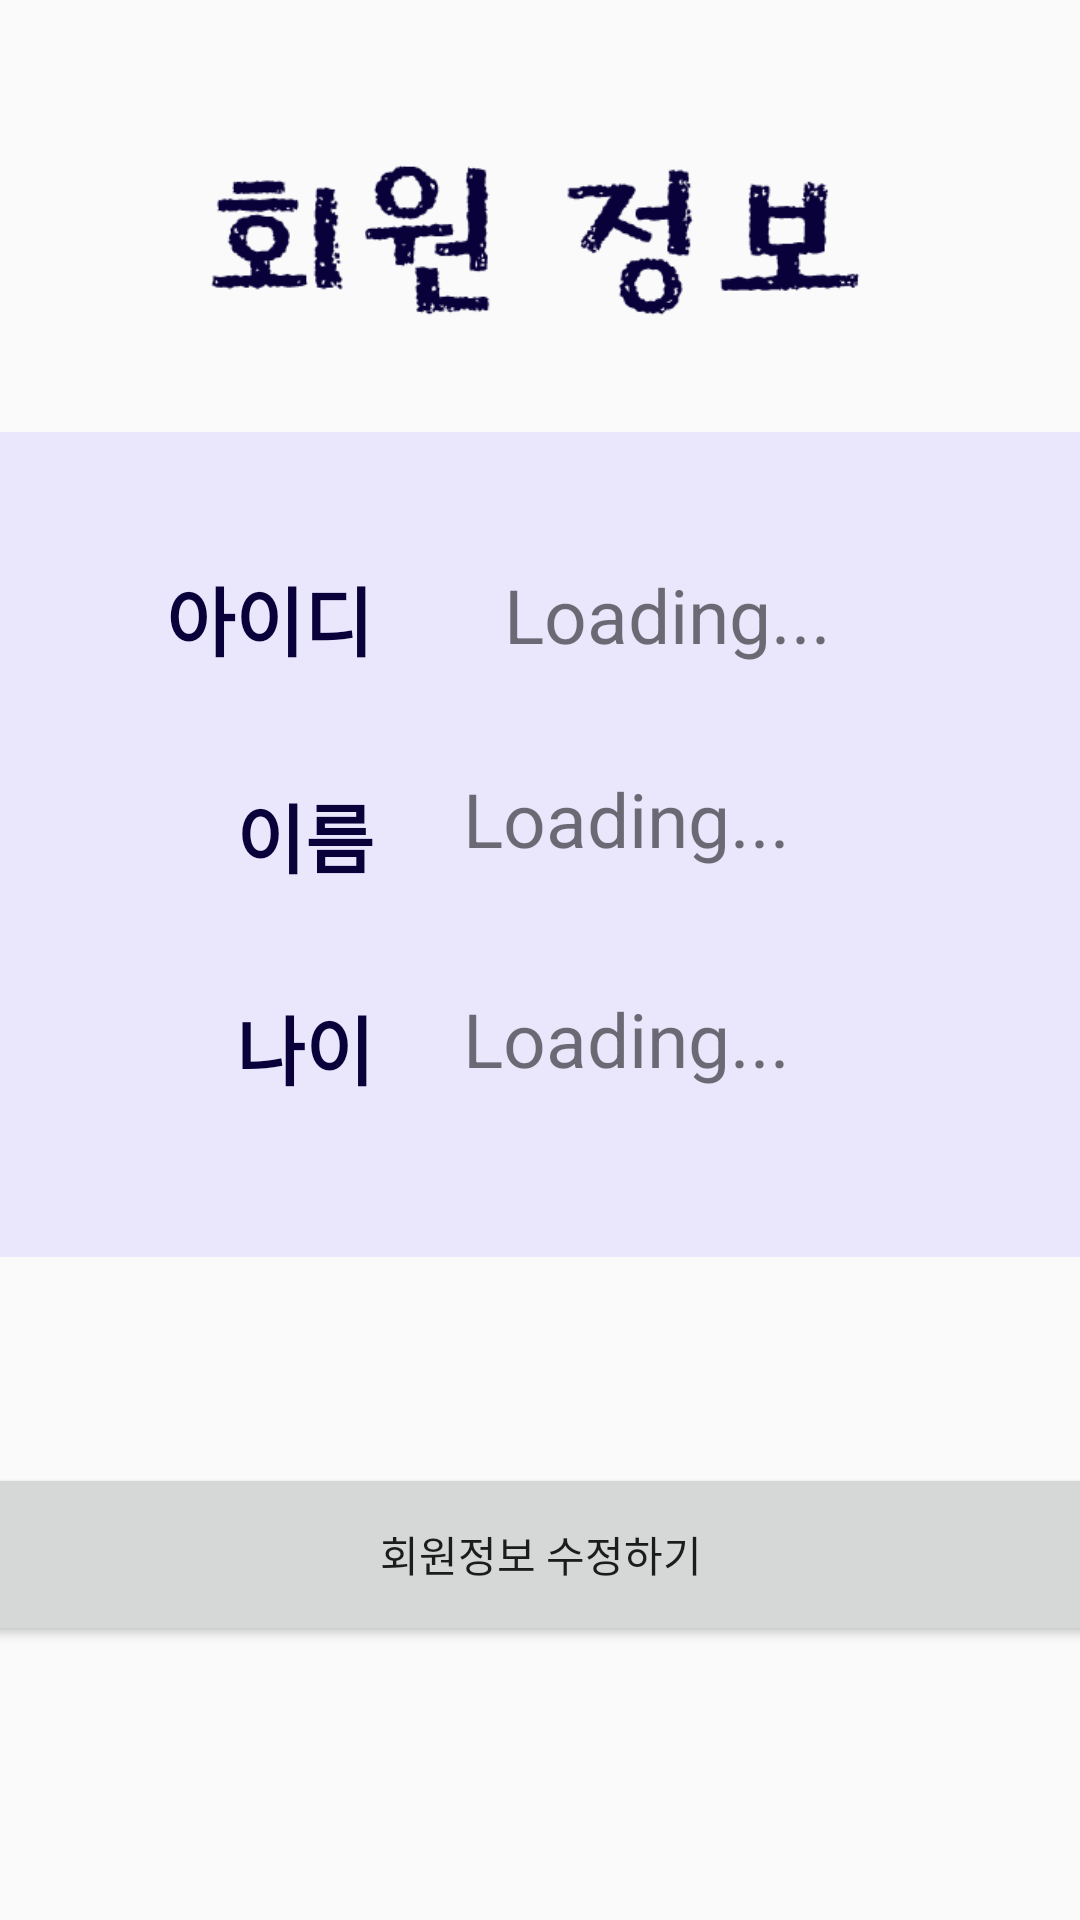

Reconstruct the res/layout file that produces this screen, plus the resources it refers to.
<!-- AndroidManifest.xml: application theme AppTheme -->
<!-- res/layout/activity_mypage.xml -->
<?xml version="1.0" encoding="utf-8"?>
<android.support.constraint.ConstraintLayout xmlns:android="http://schemas.android.com/apk/res/android"
    xmlns:app="http://schemas.android.com/apk/res-auto"
    xmlns:tools="http://schemas.android.com/tools"
    android:layout_width="match_parent"
    android:layout_height="match_parent"
    tools:context=".MypageActivity">

    <View
        android:id="@+id/view"
        android:layout_width="394dp"
        android:layout_height="275dp"
        android:layout_marginTop="32dp"
        android:background="#eae7fd"
        app:layout_constraintTop_toBottomOf="@+id/imageView8"
        tools:layout_editor_absoluteX="0dp" />

    <TextView
        android:id="@+id/textView5"
        android:layout_width="wrap_content"
        android:layout_height="wrap_content"

        android:layout_marginEnd="8dp"
        android:layout_marginLeft="8dp"
        android:layout_marginRight="8dp"
        android:layout_marginStart="8dp"
        android:layout_marginTop="44dp"
        android:text="아이디"
        android:textSize="25sp"
        android:textStyle="bold"
        android:textColor="#09013a"
        app:layout_constraintEnd_toStartOf="@+id/guideline"
        app:layout_constraintHorizontal_bias="0.803"
        app:layout_constraintStart_toStartOf="parent"
        app:layout_constraintTop_toTopOf="@+id/view" />

    <TextView
        android:id="@+id/idText"
        android:layout_width="wrap_content"
        android:layout_height="36dp"
        android:layout_marginEnd="8dp"
        android:layout_marginLeft="8dp"
        android:layout_marginRight="8dp"
        android:layout_marginStart="8dp"
        android:layout_marginTop="44dp"
        android:text="Loading..."
        android:textSize="25sp"
        app:layout_constraintEnd_toEndOf="parent"
        app:layout_constraintHorizontal_bias="0.175"
        app:layout_constraintStart_toStartOf="@+id/guideline"
        app:layout_constraintTop_toTopOf="@+id/view" />

    <TextView
        android:id="@+id/textView7"
        android:layout_width="wrap_content"
        android:layout_height="wrap_content"
        android:layout_marginEnd="8dp"
        android:layout_marginLeft="8dp"
        android:layout_marginRight="8dp"
        android:layout_marginStart="8dp"
        android:layout_marginTop="36dp"
        android:text="이름"
        android:textSize="25sp"
        android:textStyle="bold"
        android:textColor="#09013a"
        app:layout_constraintEnd_toStartOf="@+id/guideline"
        app:layout_constraintHorizontal_bias="0.862"
        app:layout_constraintStart_toStartOf="@+id/view"
        app:layout_constraintTop_toBottomOf="@+id/textView5" />

    <TextView
        android:id="@+id/nameText"
        android:layout_width="wrap_content"
        android:layout_height="wrap_content"
        android:layout_marginEnd="96dp"
        android:layout_marginLeft="8dp"
        android:layout_marginRight="96dp"
        android:layout_marginStart="8dp"
        android:layout_marginTop="32dp"
        android:text="Loading..."
        android:textSize="25sp"
        app:layout_constraintEnd_toEndOf="parent"
        app:layout_constraintHorizontal_bias="0.769"
        app:layout_constraintStart_toStartOf="@+id/guideline"
        app:layout_constraintTop_toBottomOf="@+id/idText" />

    <TextView
        android:id="@+id/textView9"
        android:layout_width="wrap_content"
        android:layout_height="wrap_content"
        android:layout_marginBottom="8dp"
        android:layout_marginEnd="8dp"
        android:layout_marginLeft="8dp"
        android:layout_marginRight="8dp"
        android:layout_marginStart="8dp"
        android:layout_marginTop="8dp"
        android:text="나이"
        android:textSize="25sp"
        android:textStyle="bold"
        android:textColor="#09013a"
        app:layout_constraintBottom_toBottomOf="@+id/view"
        app:layout_constraintEnd_toStartOf="@+id/guideline"
        app:layout_constraintHorizontal_bias="0.862"
        app:layout_constraintStart_toStartOf="parent"
        app:layout_constraintTop_toBottomOf="@+id/textView7"
        app:layout_constraintVertical_bias="0.376" />

    <TextView
        android:id="@+id/ageText"
        android:layout_width="wrap_content"
        android:layout_height="wrap_content"
        android:layout_marginBottom="56dp"
        android:layout_marginEnd="96dp"
        android:layout_marginLeft="8dp"
        android:layout_marginRight="96dp"
        android:layout_marginStart="8dp"
        android:layout_marginTop="8dp"
        android:text="Loading..."
        android:textSize="25sp"
        app:layout_constraintBottom_toBottomOf="@+id/view"
        app:layout_constraintEnd_toEndOf="parent"
        app:layout_constraintHorizontal_bias="0.769"
        app:layout_constraintStart_toStartOf="@+id/guideline"
        app:layout_constraintTop_toBottomOf="@+id/nameText"
        app:layout_constraintVertical_bias="1.0" />

    <Button
        android:id="@+id/editButton"
        android:layout_width="381dp"
        android:layout_height="61dp"
        android:layout_marginBottom="8dp"
        android:layout_marginEnd="8dp"
        android:layout_marginLeft="8dp"
        android:layout_marginRight="8dp"
        android:layout_marginStart="8dp"
        android:layout_marginTop="8dp"
        android:text="회원정보 수정하기"
        app:layout_constraintBottom_toBottomOf="parent"
        app:layout_constraintEnd_toEndOf="parent"
        app:layout_constraintHorizontal_bias="0.502"
        app:layout_constraintStart_toStartOf="parent"
        app:layout_constraintTop_toBottomOf="@+id/view"
        app:layout_constraintVertical_bias="0.422" />

    <android.support.constraint.Guideline
        android:id="@+id/guideline"
        android:layout_width="wrap_content"
        android:layout_height="wrap_content"
        android:orientation="vertical"
        app:layout_constraintGuide_begin="144dp" />

    <ImageView
        android:id="@+id/imageView8"
        android:layout_width="265dp"
        android:layout_height="68dp"
        android:layout_marginEnd="8dp"
        android:layout_marginLeft="8dp"
        android:layout_marginRight="8dp"
        android:layout_marginStart="8dp"
        android:layout_marginTop="44dp"
        app:layout_constraintEnd_toEndOf="parent"
        app:layout_constraintHorizontal_bias="0.504"
        app:layout_constraintStart_toStartOf="parent"
        app:layout_constraintTop_toTopOf="parent"
        app:srcCompat="@drawable/userinfo" />

</android.support.constraint.ConstraintLayout>
<!-- resources referenced by this layout -->
<resources>
  <!-- drawable userinfo: png bitmap (drawable, 11255 bytes) -->
  <style name="AppTheme" parent="Base.Theme.AppCompat.Light.DarkActionBar">
          
          <item name="colorPrimary">@color/colorPrimary</item>
          <item name="colorPrimaryDark">@color/colorPrimaryDark</item>
          <item name="colorAccent">@color/colorAccent</item>
  
          <item name="windowActionBar">false</item>
          <item name="windowNoTitle">true</item>
  
      </style>
  <!-- not gathered from this repository: default colours our renderer supplied (Android Studio template values) -->
  <color name="colorPrimary">#FF6200EE</color>
  <color name="colorPrimaryDark">#FF3700B3</color>
  <color name="colorAccent">#FF03DAC5</color>
</resources>
